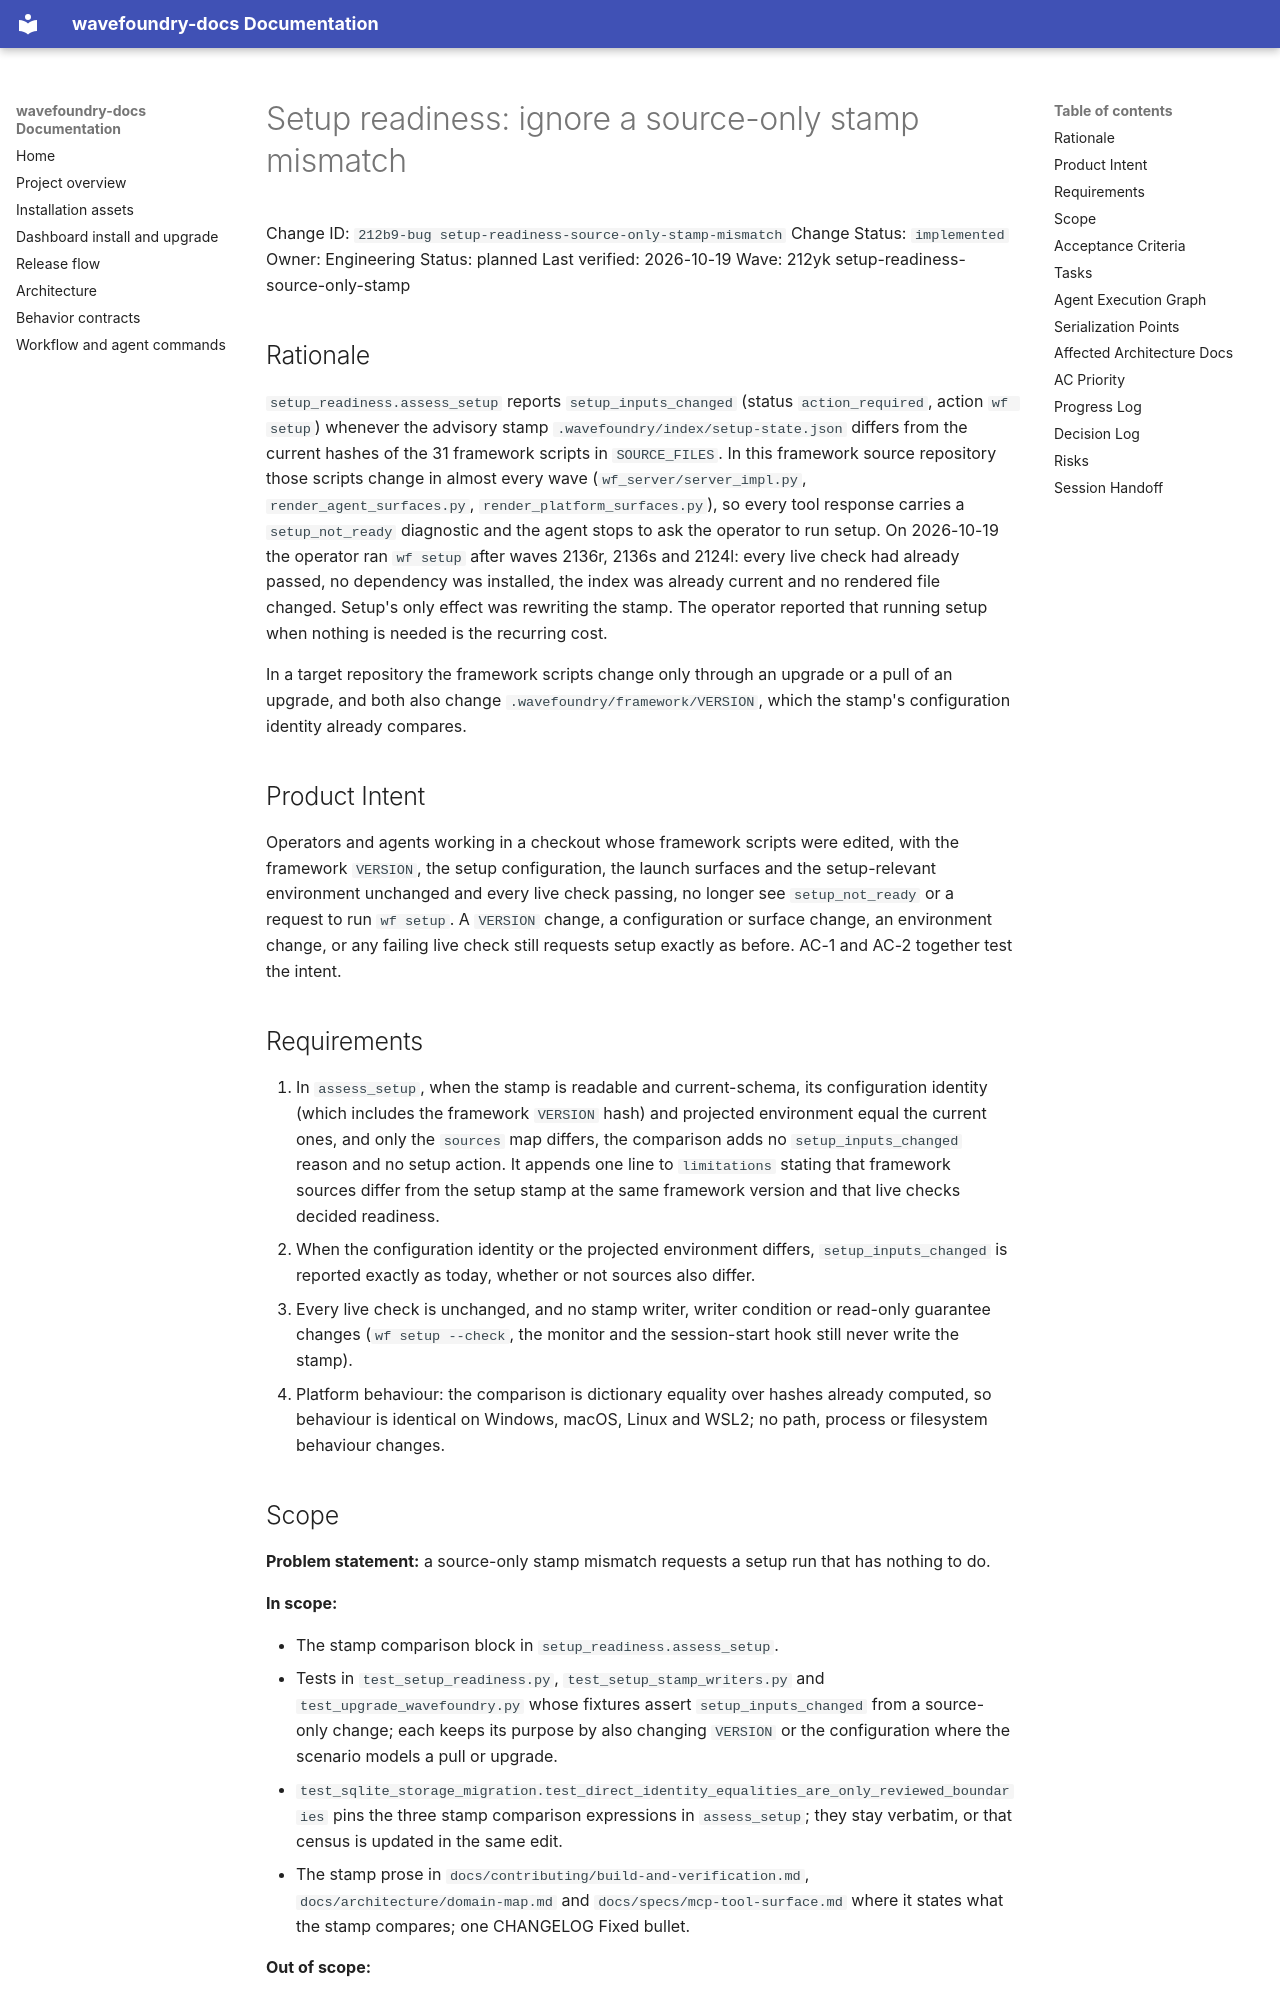

repository: coryhacking/wavefoundry · page: waves/212yk setup-readiness-source-only-stamp/212b9-bug setup-readiness-source-only-stamp-mismatch/index.html · generator: mkdocs

# Setup readiness: ignore a source-only stamp mismatch

Change ID: `212b9-bug setup-readiness-source-only-stamp-mismatch`
Change Status: `implemented`
Owner: Engineering
Status: planned
Last verified: 2026-10-19
Wave: 212yk setup-readiness-source-only-stamp

## Rationale

`setup_readiness.assess_setup` reports `setup_inputs_changed` (status `action_required`, action `wf setup`) whenever the advisory stamp `.wavefoundry/index/setup-state.json` differs from the current hashes of the 31 framework scripts in `SOURCE_FILES`. In this framework source repository those scripts change in almost every wave (`wf_server/server_impl.py`, `render_agent_surfaces.py`, `render_platform_surfaces.py`), so every tool response carries a `setup_not_ready` diagnostic and the agent stops to ask the operator to run setup. On 2026-10-19 the operator ran `wf setup` after waves 2136r, 2136s and 2124l: every live check had already passed, no dependency was installed, the index was already current and no rendered file changed. Setup's only effect was rewriting the stamp. The operator reported that running setup when nothing is needed is the recurring cost.

In a target repository the framework scripts change only through an upgrade or a pull of an upgrade, and both also change `.wavefoundry/framework/VERSION`, which the stamp's configuration identity already compares.

## Product Intent

Operators and agents working in a checkout whose framework scripts were edited, with the framework `VERSION`, the setup configuration, the launch surfaces and the setup-relevant environment unchanged and every live check passing, no longer see `setup_not_ready` or a request to run `wf setup`. A `VERSION` change, a configuration or surface change, an environment change, or any failing live check still requests setup exactly as before. AC-1 and AC-2 together test the intent.

## Requirements

1. In `assess_setup`, when the stamp is readable and current-schema, its configuration identity (which includes the framework `VERSION` hash) and projected environment equal the current ones, and only the `sources` map differs, the comparison adds no `setup_inputs_changed` reason and no setup action. It appends one line to `limitations` stating that framework sources differ from the setup stamp at the same framework version and that live checks decided readiness.
2. When the configuration identity or the projected environment differs, `setup_inputs_changed` is reported exactly as today, whether or not sources also differ.
3. Every live check is unchanged, and no stamp writer, writer condition or read-only guarantee changes (`wf setup --check`, the monitor and the session-start hook still never write the stamp).
4. Platform behaviour: the comparison is dictionary equality over hashes already computed, so behaviour is identical on Windows, macOS, Linux and WSL2; no path, process or filesystem behaviour changes.

## Scope

**Problem statement:** a source-only stamp mismatch requests a setup run that has nothing to do.

**In scope:**

- The stamp comparison block in `setup_readiness.assess_setup`.
- Tests in `test_setup_readiness.py`, `test_setup_stamp_writers.py` and `test_upgrade_wavefoundry.py` whose fixtures assert `setup_inputs_changed` from a source-only change; each keeps its purpose by also changing `VERSION` or the configuration where the scenario models a pull or upgrade.
- `test_sqlite_storage_migration.test_direct_identity_equalities_are_only_reviewed_boundaries` pins the three stamp comparison expressions in `assess_setup`; they stay verbatim, or that census is updated in the same edit.
- The stamp prose in `docs/contributing/build-and-verification.md`, `docs/architecture/domain-map.md` and `docs/specs/mcp-tool-surface.md` where it states what the stamp compares; one CHANGELOG Fixed bullet.

**Out of scope:**

- New live checks (model bundle materialization, `.wavefoundry/bin/` launcher bytes). See Decision Log.
- Refreshing the stamp from MCP startup or any read-only path.
- New MCP tools: the assessment is already exposed through `index_health().setup_readiness` and the `setup_not_ready` diagnostic on every tool.
- The startup install (wave `1zfd9`) reason exclusions.
